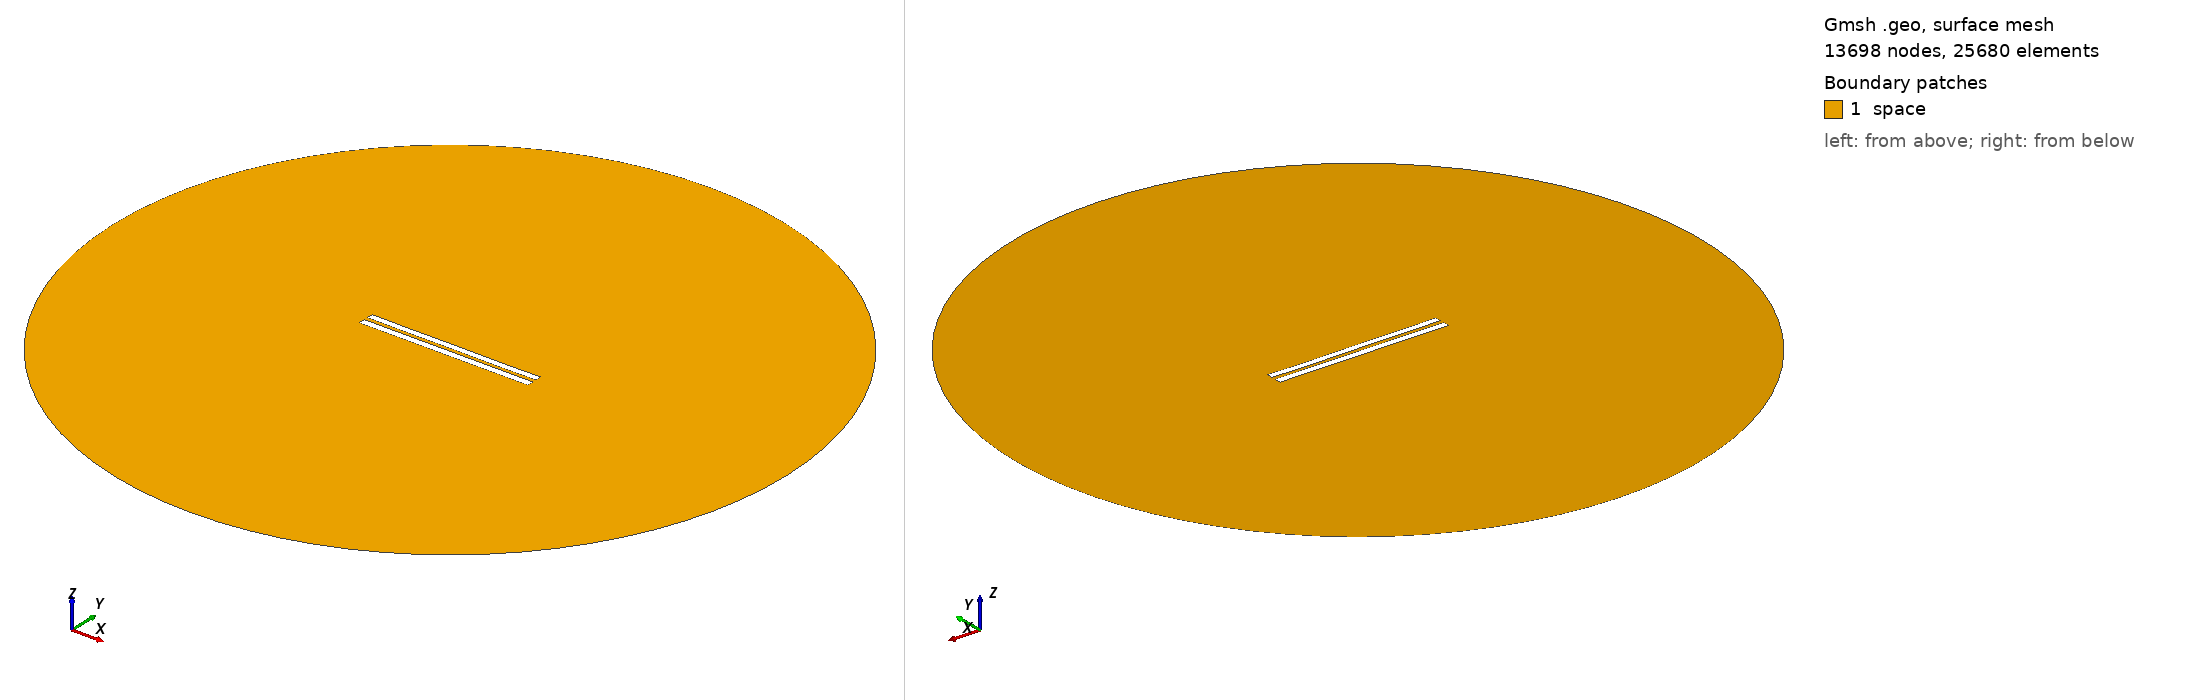

Gmsh geometry script, surface-meshed: 13698 nodes, 25680 surface elements. Boundary patches (legend numbers): 1 space. Left view from above one corner, right view from below the opposite corner. Legend entries are the model's physical surfaces. The drawing asked Gmsh for element sizes between 1% and 20% of the model's largest extent; the script's own settings can give other sizes.

=== 5662.geo (drawn) ===
//---------------------------------------
// Geometry kernel
//---------------------------------------

SetFactory("OpenCASCADE");



//---------------------------------------
// Parameters of the geometry
//---------------------------------------

// Overetch of the upper plate
overetch = 0.125;

// Distance between the plates
distance = 2.5;

// Discretization over the x axis (for the deformation)
nx = 50; 

// Length of the plate
L = 100 - overetch; 

// Number of modes
n = 4; 

// 1st mode coefficient
coeff(1) = -0.15;
beta(1) = 0.596864 * 3.1415926535 / L;

// 2nd mode coefficient
coeff(2) = -0.075;
beta(2) = 1.49418 * 3.1415926535 / L;

// 3rd mode coefficient
coeff(3) = 0.0;
beta(3) = 2.50025 * 3.1415926535 / L;

// 4th mode coefficient
coeff(4) = -0.075;
beta(4) = 3.49999 * 3.1415926535 / L;



//---------------------------------------
// Upper plate (deformed rectangle)
//---------------------------------------

// Coordiantes of the upper plate
xmin = -50;
xmax = 50 - overetch;

// Height of the upper plate
yheight = 4 - 2 * overetch;

// Indexes of the points
UpperID[] = {};
LowerID[] = {};
LeftID[] = {};
RightID[] = {};

// Point index
p = 1;

// Horizontal edges
For i In {1:nx}
    x = xmin + (i-1)*(xmax - xmin)/(nx-1);

    y_bottom = distance / 2 + overetch;
    For j In {1:n}
        C = (Cosh(beta(j)*L) + Cos(beta(j)*L)) / (Sinh(beta(j)*L) + Sin(beta(j)*L));
        y_bottom  = y_bottom + coeff(j) * (Cosh(beta(j)*(x+50)) - Cos(beta(j)*(x+50)) - C * (Sinh(beta(j)*(x+50)) - Sin(beta(j)*(x+50))));
    EndFor

    y_top = y_bottom + yheight;

    Point(p) = {x, y_top, 0, 1.0};
    UpperID[i] = p;
    p = p + 1;

    Point(p) = {x, y_bottom, 0, 1.0};
    LowerID[i] = p;
    p = p + 1;
EndFor

// Create point lists
UpperPts[] = {}; LowerPts[] = {};
For i In {1:nx}
  UpperPts[] += {UpperID[i]};
  LowerPts[] += {LowerID[i]};
EndFor

// Build splines
Spline(1) = {UpperPts[]};
Spline(2) = {LowerPts[]};
Line(3) = {LowerPts[nx-1], UpperPts[nx-1]};
Line(4) = {LowerPts[0], UpperPts[0]};

// Build the plane surface
Curve Loop(1) = {2, 3, -1, -4};
Plane Surface(1) = {1};



//---------------------------------------
// Lower plate (rectangle)
//---------------------------------------

// Vertices
Point(1001) = {-50, -1, 0, 1.0};
Point(1002) = { 50, -1, 0, 1.0};
Point(1003) = { 50,  -5, 0, 1.0};
Point(1004) = {-50,  -5, 0, 1.0};

// Edges
Line(5) = {1001, 1002};
Line(6) = {1002, 1003};
Line(7) = {1003, 1004};
Line(8) = {1004, 1001};

// Plane surface
Line Loop(2) = {5, 6, 7, 8};
Plane Surface(2) = {2}; 



//---------------------------------------
// Outer (fictious) boundary
//---------------------------------------

// Points
Point(1005) = {0, 0, 0};       // Center
Point(1006) = {200, 0, 0};     // Start point
Point(1007) = {0, 200, 0};     // 90 degrees
Point(1008) = {-200, 0, 0};    // 180 degrees
Point(1009) = {0, -200, 0};    // 270 degrees

// Circle arcs (each needs start, center, end)
Circle(9) = {1006, 1005, 1007};
Circle(10) = {1007, 1005, 1008};
Circle(11) = {1008, 1005, 1009};
Circle(12) = {1009, 1005, 1006};

// Plane surface for the entire domain
Curve Loop(3) = {9, 10, 11, 12};
Surface(3) = {3};

// Subtract the plates from the whole domain to obtain the actual domain where we want to solve the equations
BooleanDifference{ Surface{3}; Delete; }{ Surface{1}; Surface{2}; Delete; }




//---------------------------------------
// Transfinite Lines/Curves
//---------------------------------------

// Set the number of points on the boundaries
r = 7;

// Plates
Transfinite Curve {1, 2} = 50*r Using Progression 1;
Transfinite Curve {3, 4} = 2*r Using Progression 1;
Transfinite Line {5, 7} = 50*r Using Progression 1;
Transfinite Line {6, 8} = 2*r Using Progression 1;

// Outer boundary
Transfinite Line {9, 10, 11, 12} = 20 Using Progression 1;



//---------------------------------------
// Physical groups
//---------------------------------------                

// Physical curves (boundaries)
Physical Line("force_segment", 10) = {2};
Physical Line("upper_plate", 11) = {1, 3, 4};
Physical Line("lower_plate", 12) = {5, 6, 7, 8};
Physical Line("boundary", 20) = {9, 10, 11, 12};

// Physical Surfaces
Physical Surface("space", 30) = {3};



//---------------------------------------
// 6. Generate the Mesh
//---------------------------------------

// 2D mesh generation
Mesh 2;
